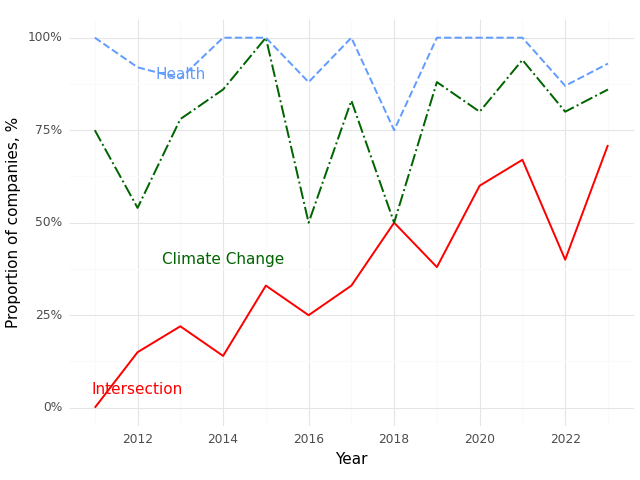

The table this chart was drawn from, first rows:
, Year, Climate (Prop), Health (Prop), Intersection (Prop)
0, 2011, 0.75, 1.0, 0.0
1, 2012, 0.54, 0.92, 0.15
2, 2013, 0.78, 0.89, 0.22
3, 2014, 0.86, 1.0, 0.14
4, 2015, 1.0, 1.0, 0.33
5, 2016, 0.5, 0.88, 0.25
6, 2017, 0.83, 1.0, 0.33
7, 2018, 0.5, 0.75, 0.5
8, 2019, 0.88, 1.0, 0.38
9, 2020, 0.8, 1.0, 0.6
10, 2021, 0.94, 1.0, 0.67
11, 2022, 0.8, 0.87, 0.4
12, 2023, 0.86, 0.93, 0.71
